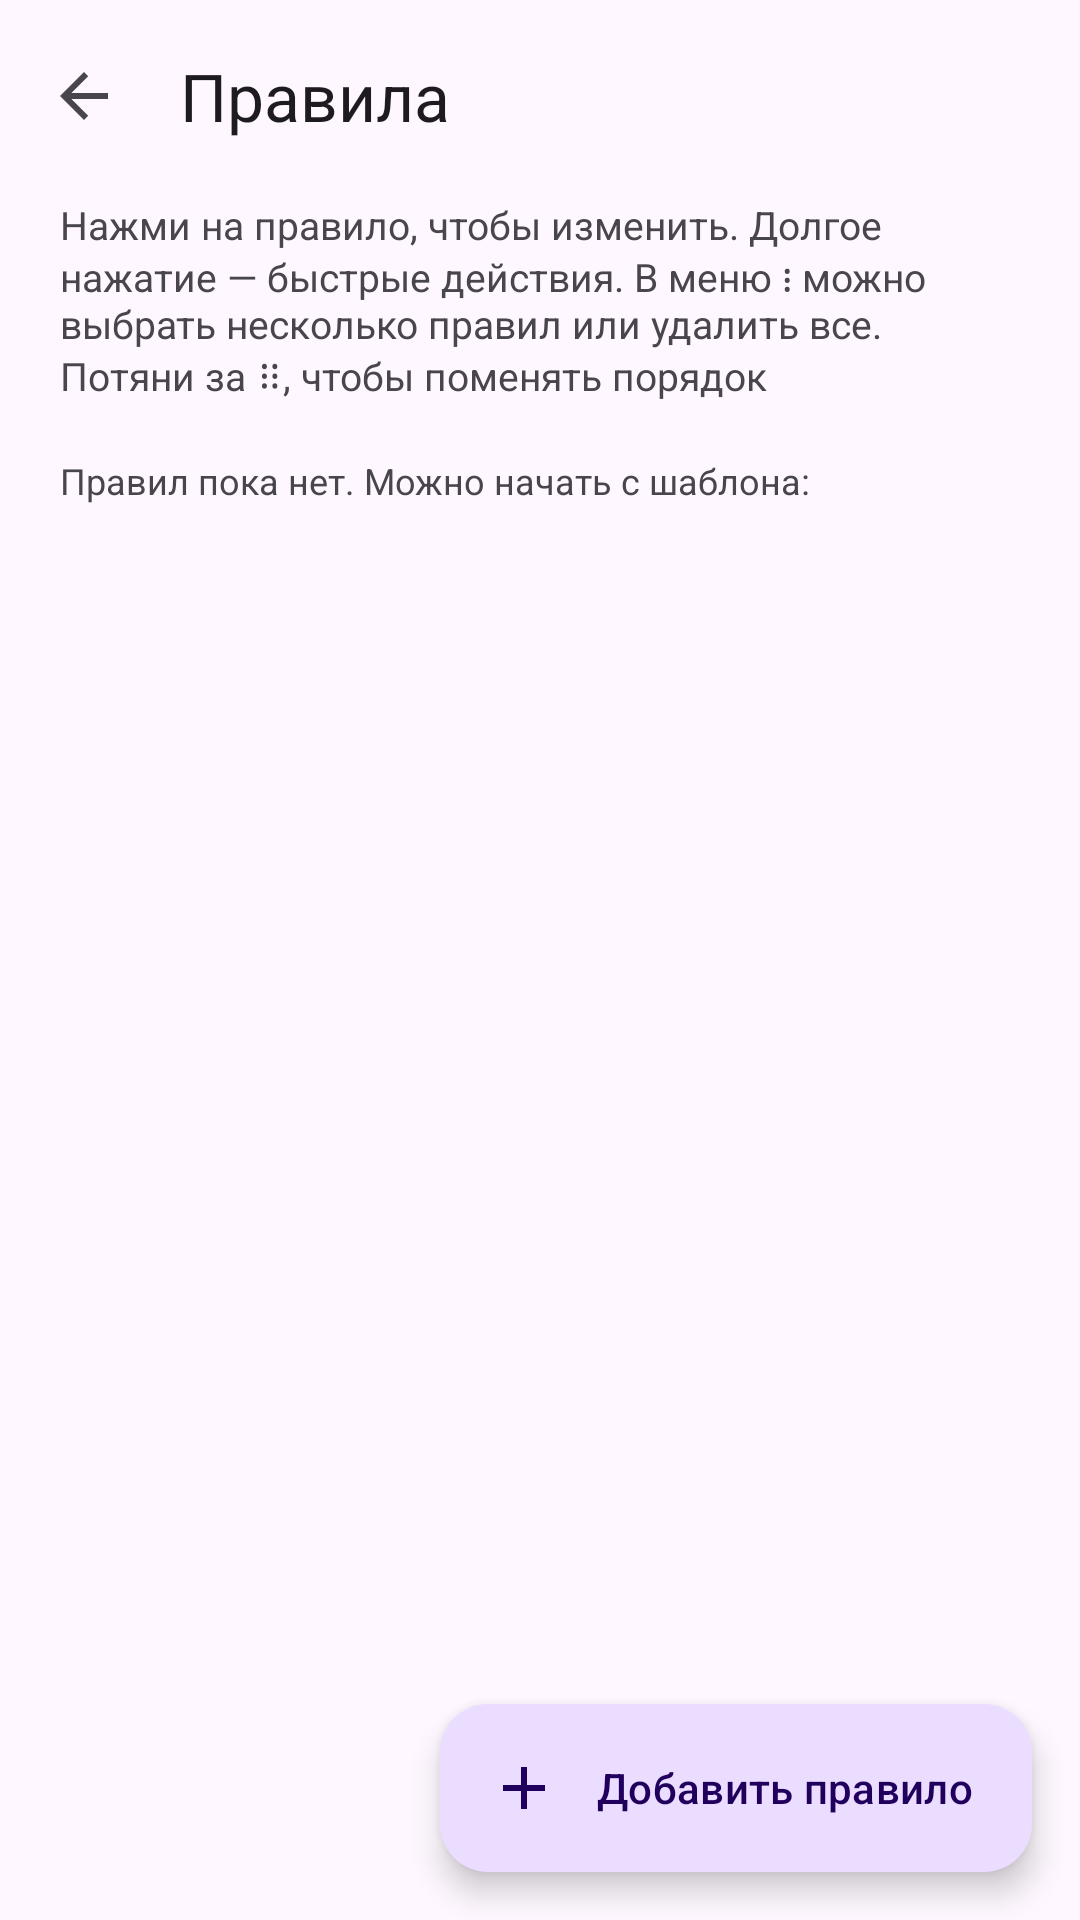

The Android layout XML behind this screen, and the referenced resources:
<!-- AndroidManifest.xml: application theme Theme.NetModeSwitch -->
<!-- res/layout/activity_app_rules.xml -->
<?xml version="1.0" encoding="utf-8"?>
<LinearLayout xmlns:android="http://schemas.android.com/apk/res/android"
    xmlns:app="http://schemas.android.com/apk/res-auto"
    android:layout_width="match_parent"
    android:layout_height="match_parent"
    android:fitsSystemWindows="true"
    android:orientation="vertical">

    <com.google.android.material.appbar.MaterialToolbar
        android:id="@+id/toolbar"
        android:layout_width="match_parent"
        android:layout_height="wrap_content"
        app:navigationIcon="?attr/homeAsUpIndicator"
        app:title="@string/section_apps" />

    <FrameLayout
        android:layout_width="match_parent"
        android:layout_height="0dp"
        android:layout_weight="1">

    <ScrollView
        android:id="@+id/scroll"
        android:layout_width="match_parent"
        android:layout_height="match_parent"
        android:clipToPadding="false">

        <LinearLayout
            android:layout_width="match_parent"
            android:layout_height="wrap_content"
            android:orientation="vertical"
            android:paddingStart="20dp"
            android:paddingEnd="20dp"
            android:paddingBottom="96dp">

            <TextView
                android:id="@+id/intro"
                style="@style/NMS.Hint"
                android:text="@string/apps_intro"
                android:textSize="13sp" />

            <com.google.android.material.button.MaterialButton
                android:id="@+id/held"
                style="@style/Widget.Material3.Button.TonalButton"
                android:layout_width="match_parent"
                android:layout_height="wrap_content"
                android:layout_marginTop="8dp"
                android:visibility="gone" />

            <HorizontalScrollView
                android:id="@+id/groupScroll"
                android:layout_width="match_parent"
                android:layout_height="wrap_content"
                android:layout_marginTop="4dp"
                android:scrollbars="none"
                android:visibility="gone">

                <com.google.android.material.chip.ChipGroup
                    android:id="@+id/groupFilters"
                    android:layout_width="wrap_content"
                    android:layout_height="wrap_content"
                    app:selectionRequired="true"
                    app:singleLine="true"
                    app:singleSelection="true" />
            </HorizontalScrollView>

            <LinearLayout
                android:id="@+id/appList"
                android:layout_width="match_parent"
                android:layout_height="wrap_content"
                android:layout_marginTop="8dp"
                android:orientation="vertical" />

            
            <LinearLayout
                android:id="@+id/appEmpty"
                android:layout_width="match_parent"
                android:layout_height="wrap_content"
                android:layout_marginTop="8dp"
                android:orientation="vertical">

                <TextView
                    style="@style/NMS.Hint"
                    android:text="@string/no_rules" />

                <LinearLayout
                    android:id="@+id/templates"
                    android:layout_width="match_parent"
                    android:layout_height="wrap_content"
                    android:layout_marginTop="4dp"
                    android:orientation="vertical" />
            </LinearLayout>

        </LinearLayout>
    </ScrollView>

    
    <com.google.android.material.floatingactionbutton.ExtendedFloatingActionButton
        android:id="@+id/addApps"
        android:layout_width="wrap_content"
        android:layout_height="wrap_content"
        android:layout_gravity="bottom|end"
        android:layout_margin="16dp"
        android:text="@string/add_app_rule"
        app:icon="@drawable/ic_add" />
    </FrameLayout>

    <LinearLayout
        android:id="@+id/selectBar"
        android:layout_width="match_parent"
        android:layout_height="wrap_content"
        android:background="?attr/colorSurfaceContainer"
        android:gravity="center_vertical"
        android:orientation="horizontal"
        android:paddingStart="12dp"
        android:paddingEnd="20dp"
        android:paddingTop="8dp"
        android:paddingBottom="8dp"
        android:visibility="gone">

        <com.google.android.material.checkbox.MaterialCheckBox
            android:id="@+id/selectAll"
            android:layout_width="wrap_content"
            android:layout_height="wrap_content"
            android:minHeight="48dp"
            android:contentDescription="@string/rules_select_all"
            android:text="@string/filter_all" />

        <com.google.android.material.button.MaterialButton
            android:id="@+id/deleteSelected"
            android:layout_width="0dp"
            android:layout_height="wrap_content"
            android:layout_weight="1"
            android:layout_marginStart="12dp"
            android:minHeight="48dp"
            android:text="@string/rules_delete_selected" />
    </LinearLayout>
</LinearLayout>
<!-- resources referenced by this layout -->
<resources>
  <!-- drawable ic_add (drawable) -->
  <vector xmlns:android="http://schemas.android.com/apk/res/android"
      android:width="24dp"
      android:height="24dp"
      android:tint="?attr/colorControlNormal"
      android:viewportWidth="24"
      android:viewportHeight="24">
      <path android:fillColor="@android:color/white" android:pathData="M19,13h-6v6h-2v-6H5v-2h6V5h2v6h6v2z" />
  </vector>
  <string name="add_app_rule">Добавить правило</string>
  <string name="apps_intro">Нажми на правило, чтобы изменить. Долгое нажатие — быстрые действия. В меню ⋮ можно выбрать несколько правил или удалить все. Потяни за ⠿, чтобы поменять порядок</string>
  <string name="filter_all">Все</string>
  <string name="no_rules">Правил пока нет. Можно начать с шаблона:</string>
  <string name="rules_delete_selected">Удалить выбранные</string>
  <string name="rules_select_all">Выбрать все правила</string>
  <string name="section_apps">Правила</string>
  <style name="NMS.Hint">
          <item name="android:layout_width">match_parent</item>
          <item name="android:layout_height">wrap_content</item>
          <item name="android:textSize">12sp</item>
          <item name="android:textColor">?attr/colorOnSurfaceVariant</item>
          <item name="android:layout_marginTop">2dp</item>
      </style>
  <style name="Theme.NetModeSwitch" parent="Theme.Material3.DayNight.NoActionBar">
          <item name="android:statusBarColor">?attr/colorSurface</item>
          <item name="android:navigationBarColor">?attr/colorSurface</item>
          
          <item name="android:windowLightStatusBar">true</item>
          <item name="android:windowLightNavigationBar">true</item>
      </style>
</resources>
